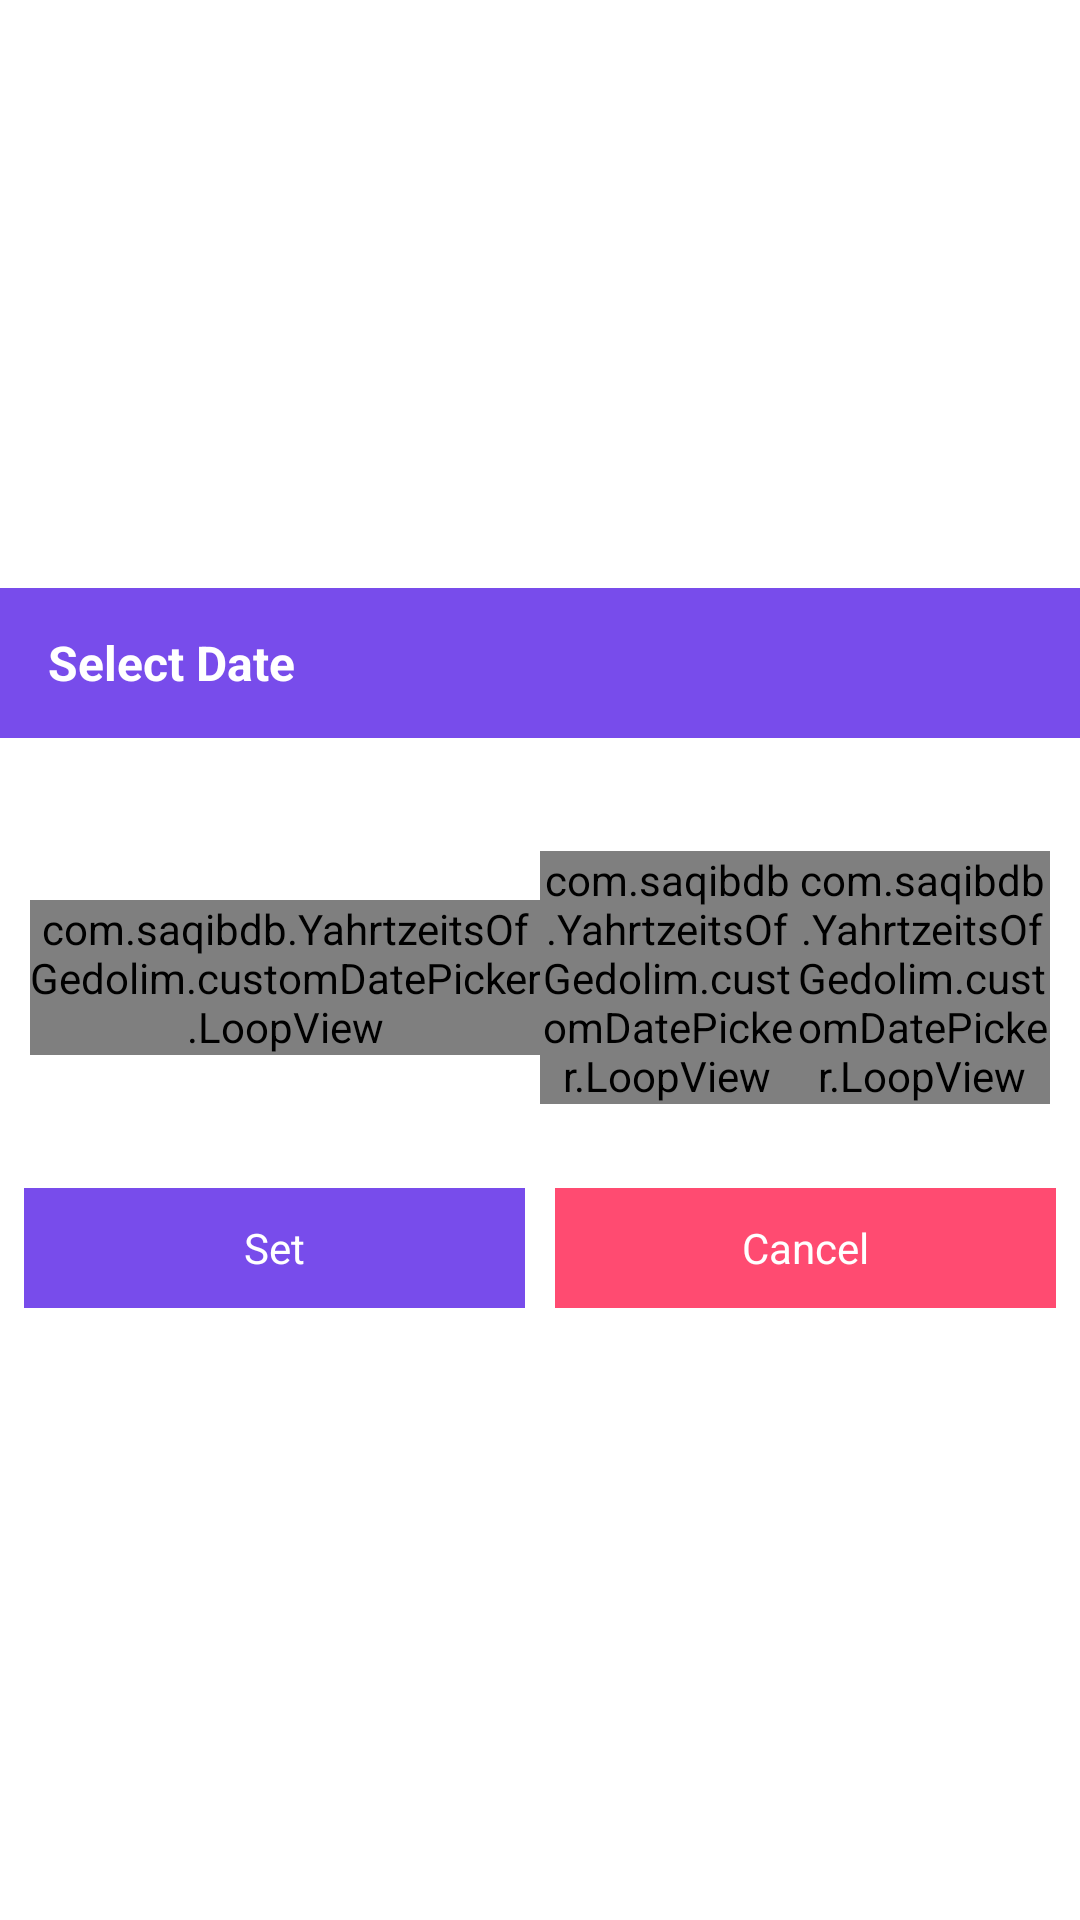

Write the Android layout XML for this screen, with the resource values it uses.
<!-- AndroidManifest.xml: application theme BaseAppTheme -->
<!-- res/layout/month_year_picker.xml -->
<?xml version="1.0" encoding="utf-8"?>
<LinearLayout xmlns:android="http://schemas.android.com/apk/res/android"
    android:layout_width="wrap_content"
    android:layout_height="wrap_content"
    android:background="@color/color_white"
    android:gravity="center"
    android:orientation="vertical">

    <LinearLayout
        android:id="@+id/topbar_relative_layout"
        android:layout_width="match_parent"
        android:layout_height="@dimen/margin_50"
        android:background="@color/colorPrimary"
        android:gravity="center_vertical">

        <TextView
            android:id="@+id/textView_alert"
            android:layout_width="match_parent"
            android:layout_height="match_parent"
            android:gravity="center_vertical"
            android:layout_weight="1"
            android:paddingLeft="@dimen/margin_16"
            android:text="@string/select_date"
            android:textColor="@color/color_white"
            android:textSize="@dimen/textsize_16"
            android:textStyle="bold" />

        <ImageView
            android:id="@+id/closeBtn"
            android:layout_width="@dimen/margin_50"
            android:layout_height="@dimen/margin_50"
            android:padding="@dimen/margin_15"
            android:src="@drawable/cross" />

    </LinearLayout>

    <RelativeLayout
        android:id="@+id/layout_select_image"
        android:layout_width="match_parent"
        android:layout_height="wrap_content"
        android:orientation="horizontal">

        <LinearLayout
            android:id="@+id/layEditName"
            android:layout_width="match_parent"
            android:layout_height="@dimen/margin_150"
            android:gravity="center"
            android:orientation="horizontal"
            android:paddingLeft="@dimen/margin_10"
            android:paddingRight="@dimen/margin_10"
            android:paddingTop="@dimen/margin_10">

            <com.saqibdb.YahrtzeitsOfGedolim.customDatePicker.LoopView
                android:id="@+id/picker_month"
                android:layout_width="match_parent"
                android:layout_height="wrap_content"
                android:layout_weight="1"
                android:focusable="false" />

            <com.saqibdb.YahrtzeitsOfGedolim.customDatePicker.LoopView
                android:id="@+id/picker_day"
                android:layout_width="match_parent"
                android:layout_height="wrap_content"
                android:layout_weight="1.5"
                android:focusable="false" />

            <com.saqibdb.YahrtzeitsOfGedolim.customDatePicker.LoopView
                android:id="@+id/picker_year"
                android:layout_width="match_parent"
                android:layout_height="wrap_content"
                android:layout_weight="1.5"
                android:focusable="false" />

        </LinearLayout>

        <LinearLayout
            android:layout_width="match_parent"
            android:layout_height="wrap_content"
            android:layout_below="@+id/layEditName"
            android:orientation="horizontal"
            android:layout_marginLeft="@dimen/margin_8"
            android:layout_marginRight="@dimen/margin_8"
            android:layout_marginBottom="@dimen/margin_8">

            <TextView
                android:id="@+id/textView_confirm"
                android:layout_width="match_parent"
                android:layout_height="@dimen/margin_40"
                android:layout_marginRight="@dimen/margin_5"
                android:layout_weight="1"
                android:background="@color/colorPrimary"
                android:gravity="center"
                android:text="@string/txt_set"
                android:textAllCaps="false"
                android:textColor="@color/color_white"
                android:textSize="@dimen/textsize_14" />

            <TextView
                android:id="@+id/textView_cancel"
                android:layout_width="match_parent"
                android:layout_height="@dimen/margin_40"
                android:layout_marginLeft="@dimen/margin_5"
                android:layout_weight="1"
                android:background="@color/color_pink"
                android:gravity="center"
                android:text="@string/txt_cancel"
                android:textAllCaps="false"
                android:textColor="@color/color_white"
                android:textSize="@dimen/textsize_14" />

        </LinearLayout>

    </RelativeLayout>

</LinearLayout>
<!-- resources referenced by this layout -->
<resources>
  <color name="colorPrimary">#784CEB</color>
  <color name="color_pink">#FF4B71</color>
  <color name="color_white">#fff</color>
  <dimen name="margin_10">10dp</dimen>
  <dimen name="margin_15">15dp</dimen>
  <dimen name="margin_150">150dp</dimen>
  <dimen name="margin_16">16dp</dimen>
  <dimen name="margin_40">40dp</dimen>
  <dimen name="margin_5">5dp</dimen>
  <dimen name="margin_50">50dp</dimen>
  <dimen name="margin_8">8dp</dimen>
  <dimen name="textsize_14">14sp</dimen>
  <dimen name="textsize_16">16sp</dimen>
  <string name="select_date">Select Date</string>
  <string name="txt_cancel">Cancel</string>
  <string name="txt_set">Set</string>
  <style name="BaseAppTheme" parent="Theme.AppCompat.Light.NoActionBar">
          <item name="colorPrimary">@color/colorPrimary</item>
          <item name="colorPrimaryDark">@color/colorPrimaryDark</item>
          <item name="colorAccent">@color/colorAccent</item>
      </style>
  <color name="colorPrimaryDark">#5634ac</color>
  <color name="colorAccent">#9e4ceb</color>
</resources>
